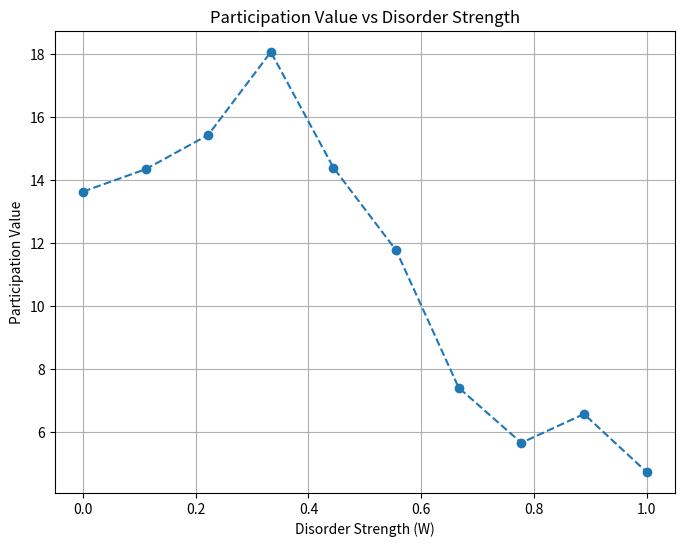

Source code (Python):
import numpy as np
import matplotlib.pyplot as plt

# Parameters
t = 100  # Number of time steps
size = 2 * t + 1  # Grid size
initial_position = size // 2  # Starting at the center
j = 1  # Number of iterations for averaging
disorder_strength = np.linspace(0, 1, 10) # Disorder strength parameter W


# Initial state: walker at the center in a superposition
state = np.zeros((size, 2), dtype=complex)  # State has 4 components (up, down, left, right)
state[initial_position, :] = [1/np.sqrt(2), 1j/np.sqrt(2)]

# Coin operator with disorder
def G_gate(disorder, w):
    r_x = 0.5 * (1 + w * disorder)
    G = np.array([
        [np.sqrt(r_x),  np.sqrt(1 - r_x)],
        [np.sqrt(1 - r_x), -np.sqrt(r_x)]
    ])
    return G

# Shift operator
def apply_shift(state):
    new_state = np.zeros_like(state)
    new_state[1:, 0] = state[:-1, 0]  
    new_state[:-1, 1] = state[1:, 1]  
    return new_state

participation_values = []

for W in disorder_strength:
    total_participation = 0
    total_normalised_participation = 0  # Reset for each W

# Run the walk for j iterations
    for iteration in range(j):
        # Assign random disorder to each grid point
        random_disorder = np.random.uniform(-1, 1, (size))
        state = np.zeros((size, 2), dtype=complex)
        state[initial_position, :] = [1/np.sqrt(2), 1j/np.sqrt(2)]

        # Loop over time steps
        for step in range(t):
            # Apply coin operator with site-specific disorder
            for x in range(size):
                    state[x, :] = np.dot(G_gate(random_disorder[x], W), state[x, :])
        
            # Apply shift operator
            state = apply_shift(state)

        # Compute participation ratio
            participation_value = 1/(np.sum(np.abs(state)**4)*(size))
            total_participation += participation_value
        
        #total_normalised_participation = (1/(size**2))*(total_participation)

    # Average over j iterations and store
    participation_values.append(total_participation / j)

# Plot participation value against disorder strength W
plt.figure(figsize=(8, 6))
plt.plot(disorder_strength, participation_values, marker='o', linestyle='--')
plt.xlabel("Disorder Strength (W)")
plt.ylabel("Participation Value")
plt.title("Participation Value vs Disorder Strength")
plt.grid(True)
plt.show()